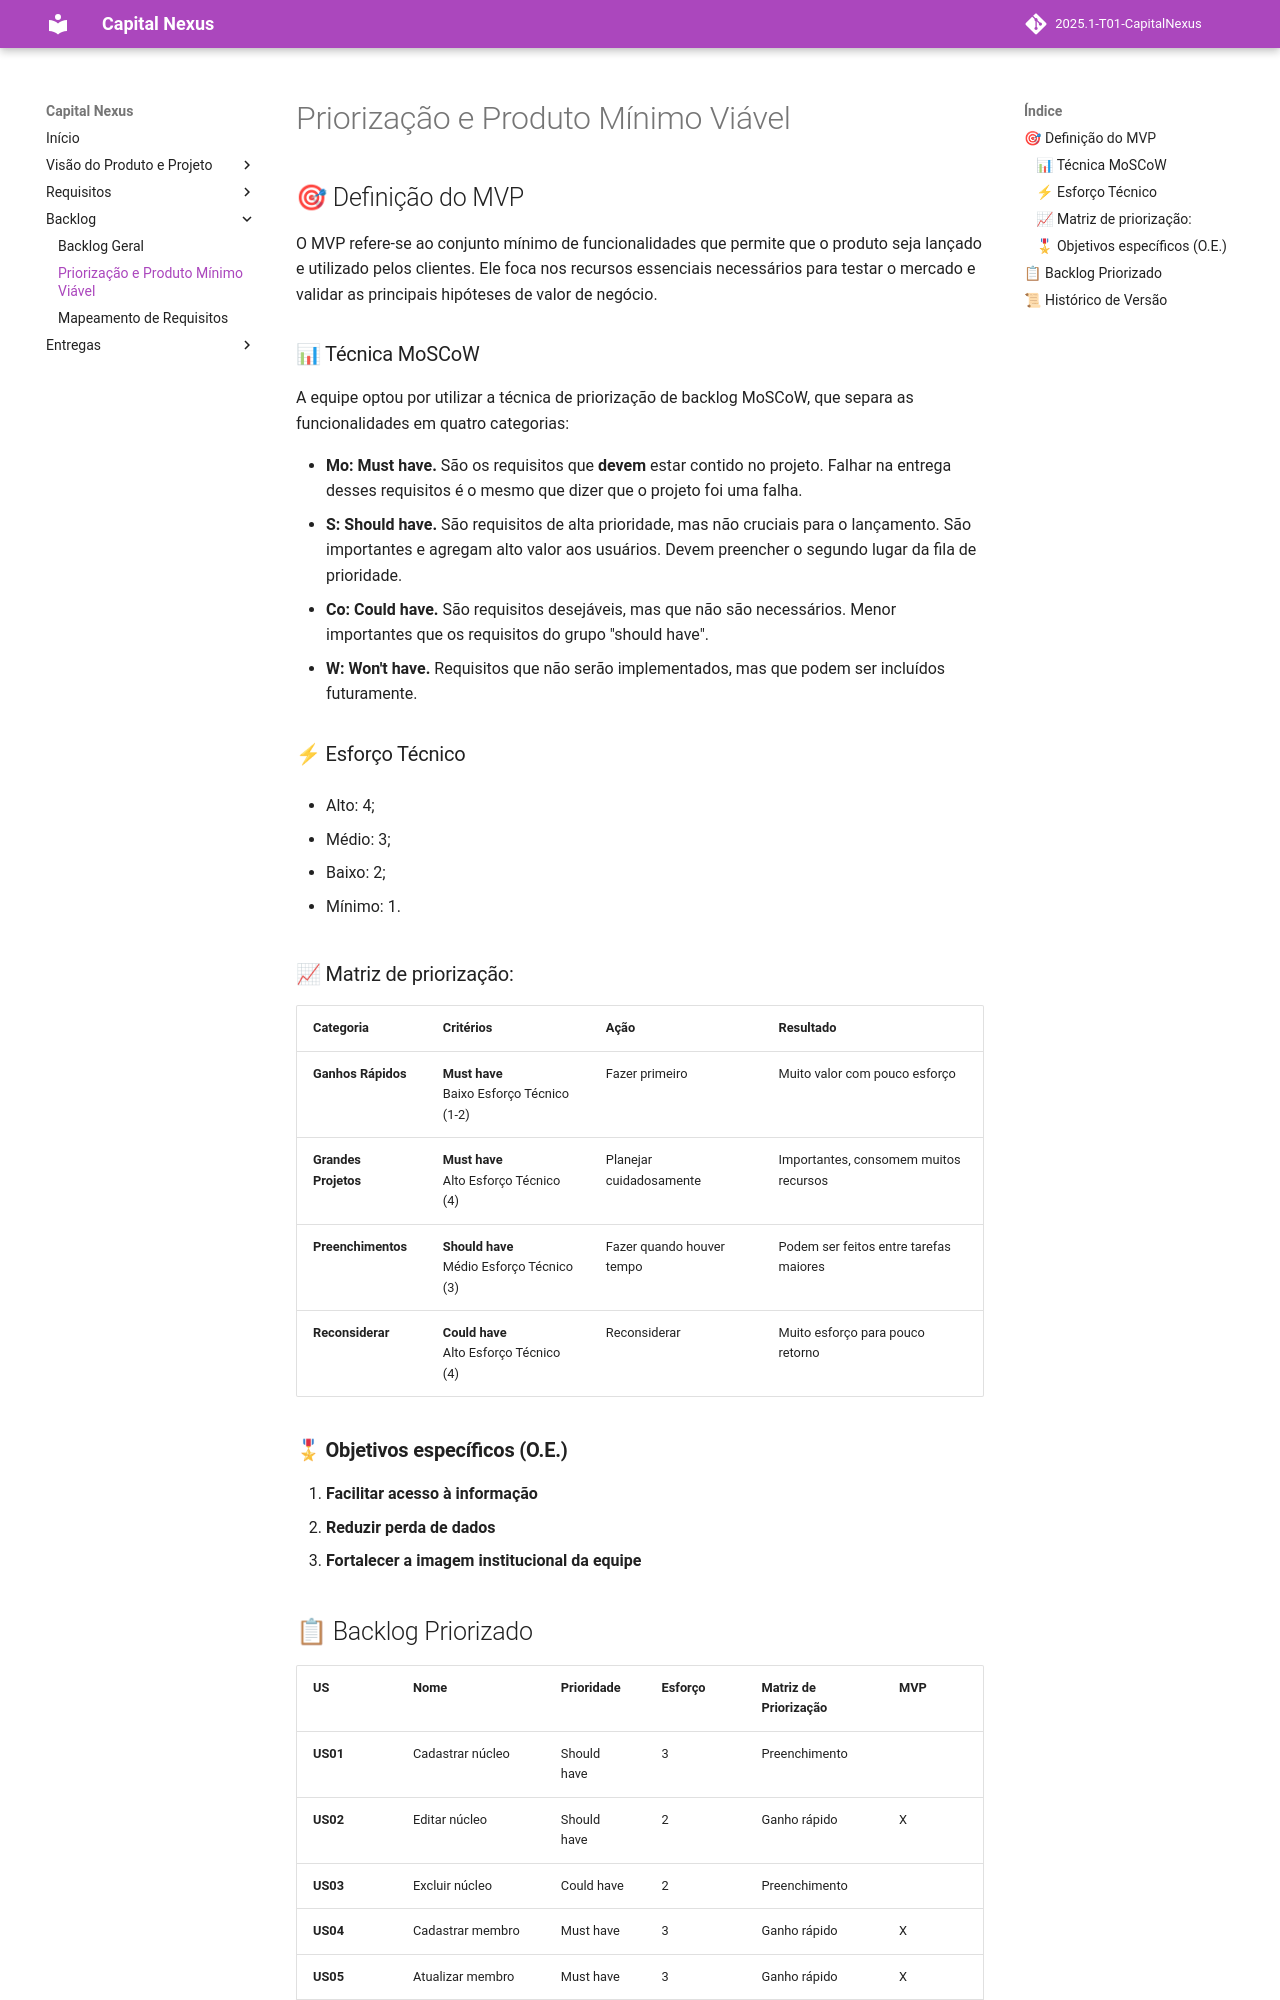

repository: mdsreq-fga-unb/2025.1-T01-CapitalNexus · page: backlog/mvp/index.html · generator: mkdocs

## 🎯 Definição do MVP
O MVP refere-se ao conjunto mínimo de funcionalidades que permite que o produto seja lançado e utilizado pelos clientes. Ele foca nos recursos essenciais necessários para testar o mercado e validar as principais hipóteses de valor de negócio.

### 📊 Técnica MoSCoW
A equipe optou por utilizar a técnica de priorização de backlog MoSCoW, que separa as funcionalidades em quatro categorias:

- **Mo: Must have.** São os requisitos que **devem** estar contido no projeto. Falhar na entrega desses requisitos é o mesmo que dizer que o projeto foi uma falha.
- **S: Should have.** São requisitos de alta prioridade, mas não cruciais para o lançamento. São importantes e agregam alto valor aos usuários. Devem preencher o segundo lugar da fila de prioridade.
- **Co: Could have.** São requisitos desejáveis, mas que não são necessários. Menor importantes que os requisitos do grupo "should have".
- **W: Won't have.** Requisitos que não serão implementados, mas que podem ser incluídos futuramente.

### ⚡ Esforço Técnico

- Alto: 4;

- Médio: 3;

- Baixo: 2;

- Mínimo: 1.

### 📈 Matriz de priorização:

| Categoria         | Critérios                                               | Ação                       | Resultado                                      |
|-------------------|--------------------------------------------------------|----------------------------|------------------------------------------------|
| **Ganhos Rápidos**    | **Must have** <br> Baixo Esforço Técnico (1-2)                 | Fazer primeiro             | Muito valor com pouco esforço                   |
| **Grandes Projetos**  | **Must have** <br> Alto Esforço Técnico (4)                    | Planejar cuidadosamente    | Importantes, consomem muitos recursos           |
| **Preenchimentos**    | **Should have** <br> Médio Esforço Técnico (3)                 | Fazer quando houver tempo  | Podem ser feitos entre tarefas maiores          |
| **Reconsiderar**      | **Could have** <br> Alto Esforço Técnico (4)                   | Reconsiderar               | Muito esforço para pouco retorno                |

### 🎖 **Objetivos específicos (O.E.)**

1. **Facilitar acesso à informação**
1. **Reduzir perda de dados**
1. **Fortalecer a imagem institucional da equipe**
